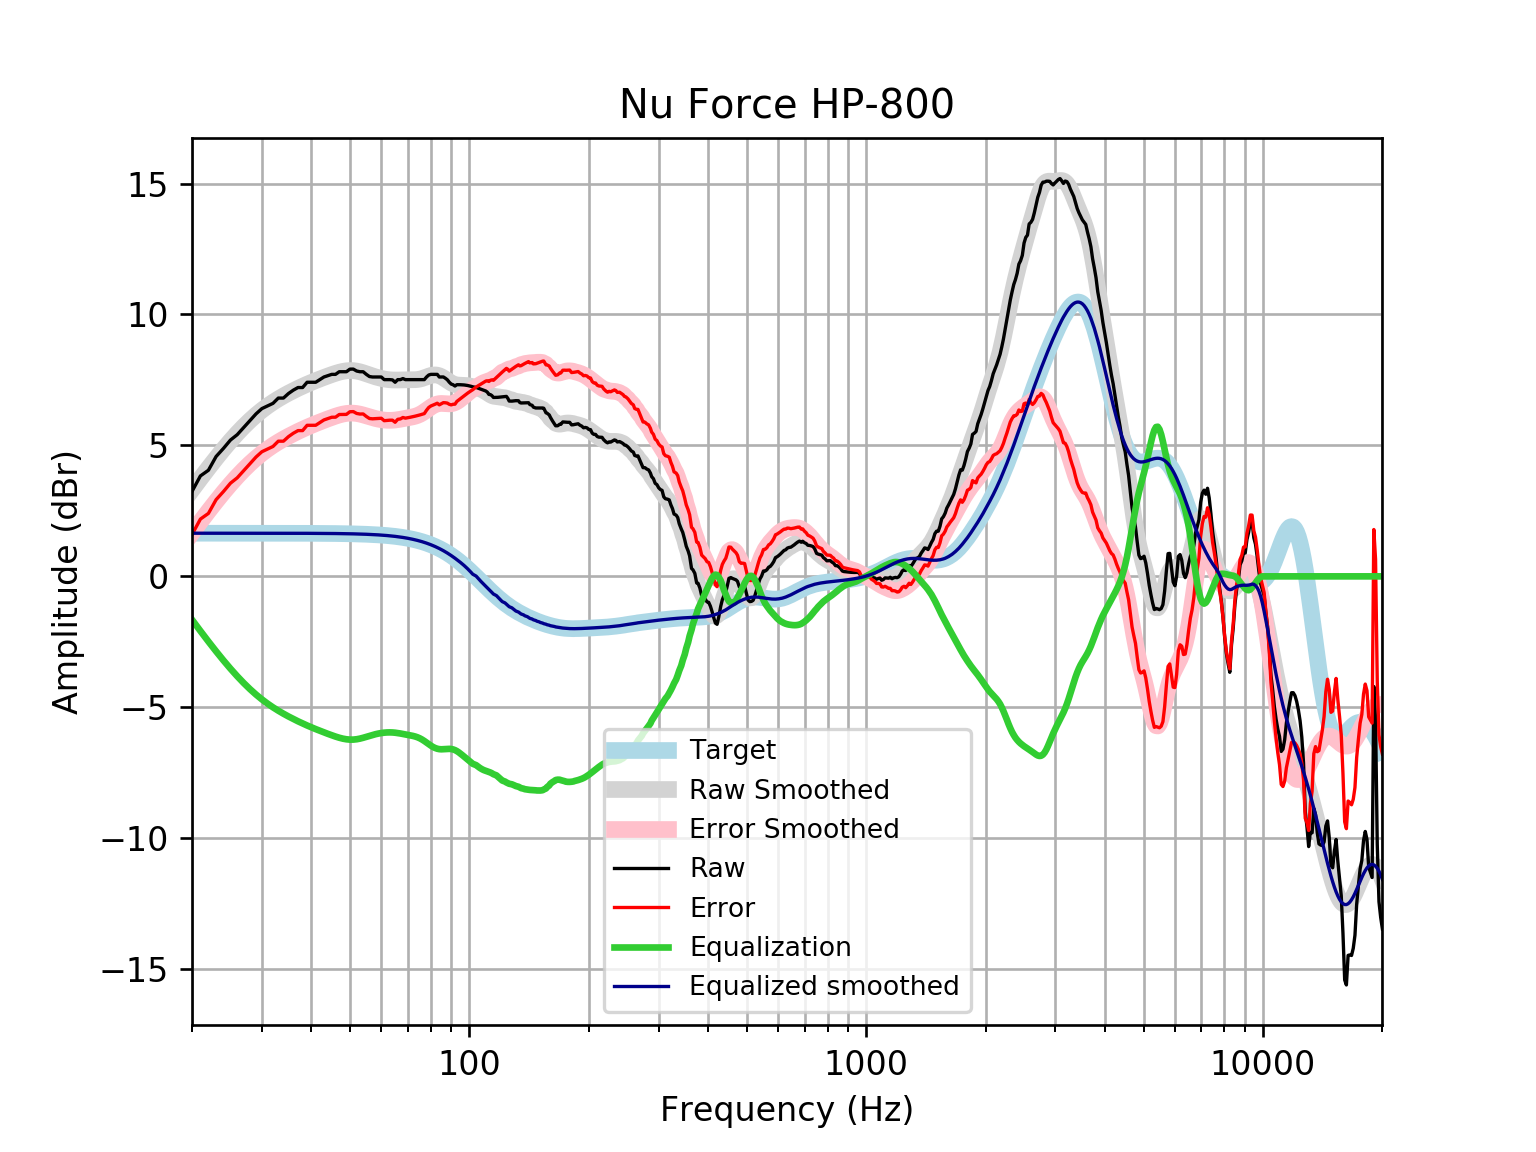

The file beside this chart, header and first rows:
frequency, raw, error, smoothed, error_smoothed, equalization, equalized_raw, equalized_smoothed, target
20, 3.242, 1.595, 3.302, 1.654, -1.654, 1.588, 1.648, 1.648
21, 3.835, 2.187, 3.733, 2.085, -2.085, 1.75, 1.648, 1.648
22, 4.052, 2.404, 4.135, 2.487, -2.487, 1.565, 1.648, 1.648
23, 4.576, 2.928, 4.509, 2.861, -2.861, 1.715, 1.648, 1.648
24, 4.885, 3.237, 4.855, 3.207, -3.207, 1.678, 1.648, 1.648
25, 5.205, 3.557, 5.172, 3.524, -3.524, 1.681, 1.648, 1.648
26, 5.41, 3.762, 5.46, 3.812, -3.812, 1.598, 1.648, 1.648
27, 5.685, 4.037, 5.72, 4.073, -4.073, 1.612, 1.648, 1.648
28, 5.946, 4.299, 5.953, 4.306, -4.306, 1.641, 1.647, 1.647
29, 6.204, 4.557, 6.16, 4.513, -4.513, 1.692, 1.647, 1.647
30, 6.406, 4.758, 6.343, 4.696, -4.696, 1.71, 1.647, 1.647
31, 6.506, 4.859, 6.505, 4.858, -4.858, 1.648, 1.647, 1.647
32, 6.607, 4.96, 6.648, 5.001, -5.001, 1.606, 1.647, 1.647
33, 6.808, 5.161, 6.775, 5.128, -5.128, 1.679, 1.647, 1.647
34, 6.808, 5.162, 6.89, 5.243, -5.243, 1.564, 1.646, 1.646
35, 6.98, 5.334, 6.994, 5.348, -5.348, 1.632, 1.646, 1.646
36, 7.11, 5.464, 7.09, 5.445, -5.445, 1.665, 1.645, 1.645
37, 7.21, 5.565, 7.179, 5.534, -5.534, 1.677, 1.645, 1.645
38, 7.21, 5.566, 7.261, 5.616, -5.616, 1.594, 1.644, 1.644
39, 7.411, 5.768, 7.337, 5.693, -5.693, 1.718, 1.644, 1.644
40, 7.411, 5.768, 7.407, 5.765, -5.765, 1.647, 1.643, 1.643
41, 7.411, 5.769, 7.474, 5.832, -5.832, 1.58, 1.642, 1.642
42, 7.512, 5.871, 7.536, 5.895, -5.895, 1.617, 1.641, 1.641
43, 7.612, 5.973, 7.595, 5.955, -5.955, 1.657, 1.64, 1.64
44, 7.663, 6.024, 7.651, 6.013, -6.013, 1.65, 1.639, 1.639
45, 7.713, 6.076, 7.704, 6.067, -6.067, 1.646, 1.637, 1.637
46, 7.713, 6.078, 7.752, 6.117, -6.117, 1.596, 1.635, 1.635
47, 7.814, 6.18, 7.794, 6.161, -6.161, 1.653, 1.634, 1.633
48, 7.814, 6.182, 7.827, 6.196, -6.196, 1.617, 1.631, 1.631
49, 7.814, 6.185, 7.85, 6.221, -6.221, 1.593, 1.629, 1.629
50, 7.912, 6.286, 7.859, 6.233, -6.233, 1.679, 1.626, 1.626
51, 7.914, 6.291, 7.856, 6.232, -6.232, 1.682, 1.623, 1.623
52, 7.84, 6.221, 7.839, 6.219, -6.219, 1.621, 1.62, 1.62
53, 7.814, 6.198, 7.811, 6.195, -6.195, 1.619, 1.616, 1.616
54, 7.814, 6.202, 7.775, 6.163, -6.163, 1.65, 1.612, 1.612
55, 7.713, 6.106, 7.735, 6.128, -6.128, 1.585, 1.607, 1.607
56, 7.63, 6.028, 7.693, 6.091, -6.091, 1.539, 1.602, 1.602
57, 7.612, 6.016, 7.653, 6.057, -6.057, 1.556, 1.596, 1.596
58, 7.612, 6.022, 7.617, 6.027, -6.027, 1.586, 1.59, 1.59
59, 7.612, 6.029, 7.585, 6.002, -6.002, 1.611, 1.583, 1.583
60, 7.612, 6.037, 7.558, 5.982, -5.982, 1.63, 1.576, 1.576
61, 7.512, 5.944, 7.536, 5.968, -5.968, 1.544, 1.568, 1.568
62, 7.512, 5.953, 7.519, 5.96, -5.96, 1.552, 1.559, 1.559
63, 7.512, 5.963, 7.506, 5.957, -5.957, 1.555, 1.549, 1.549
64, 7.502, 5.963, 7.499, 5.961, -5.961, 1.541, 1.538, 1.538
65, 7.411, 5.884, 7.496, 5.969, -5.969, 1.442, 1.527, 1.527
66, 7.512, 5.997, 7.497, 5.983, -5.983, 1.529, 1.514, 1.514
67, 7.512, 6.011, 7.5, 5.999, -5.999, 1.513, 1.501, 1.501
68, 7.552, 6.066, 7.503, 6.017, -6.017, 1.535, 1.486, 1.486
69, 7.512, 6.041, 7.506, 6.035, -6.035, 1.477, 1.471, 1.471
70, 7.512, 6.058, 7.506, 6.053, -6.053, 1.459, 1.454, 1.454
71, 7.512, 6.076, 7.506, 6.071, -6.071, 1.441, 1.436, 1.436
72, 7.512, 6.096, 7.506, 6.09, -6.09, 1.422, 1.416, 1.416
73, 7.512, 6.117, 7.509, 6.114, -6.114, 1.398, 1.395, 1.395
74, 7.512, 6.139, 7.517, 6.144, -6.144, 1.368, 1.373, 1.373
75, 7.512, 6.163, 7.532, 6.183, -6.183, 1.329, 1.349, 1.349
76, 7.512, 6.188, 7.554, 6.23, -6.23, 1.282, 1.324, 1.324
77, 7.512, 6.215, 7.583, 6.285, -6.285, 1.227, 1.297, 1.297
78, 7.612, 6.344, 7.614, 6.345, -6.345, 1.267, 1.269, 1.269
79, 7.687, 6.448, 7.645, 6.406, -6.406, 1.281, 1.239, 1.239
... 553 more rows
